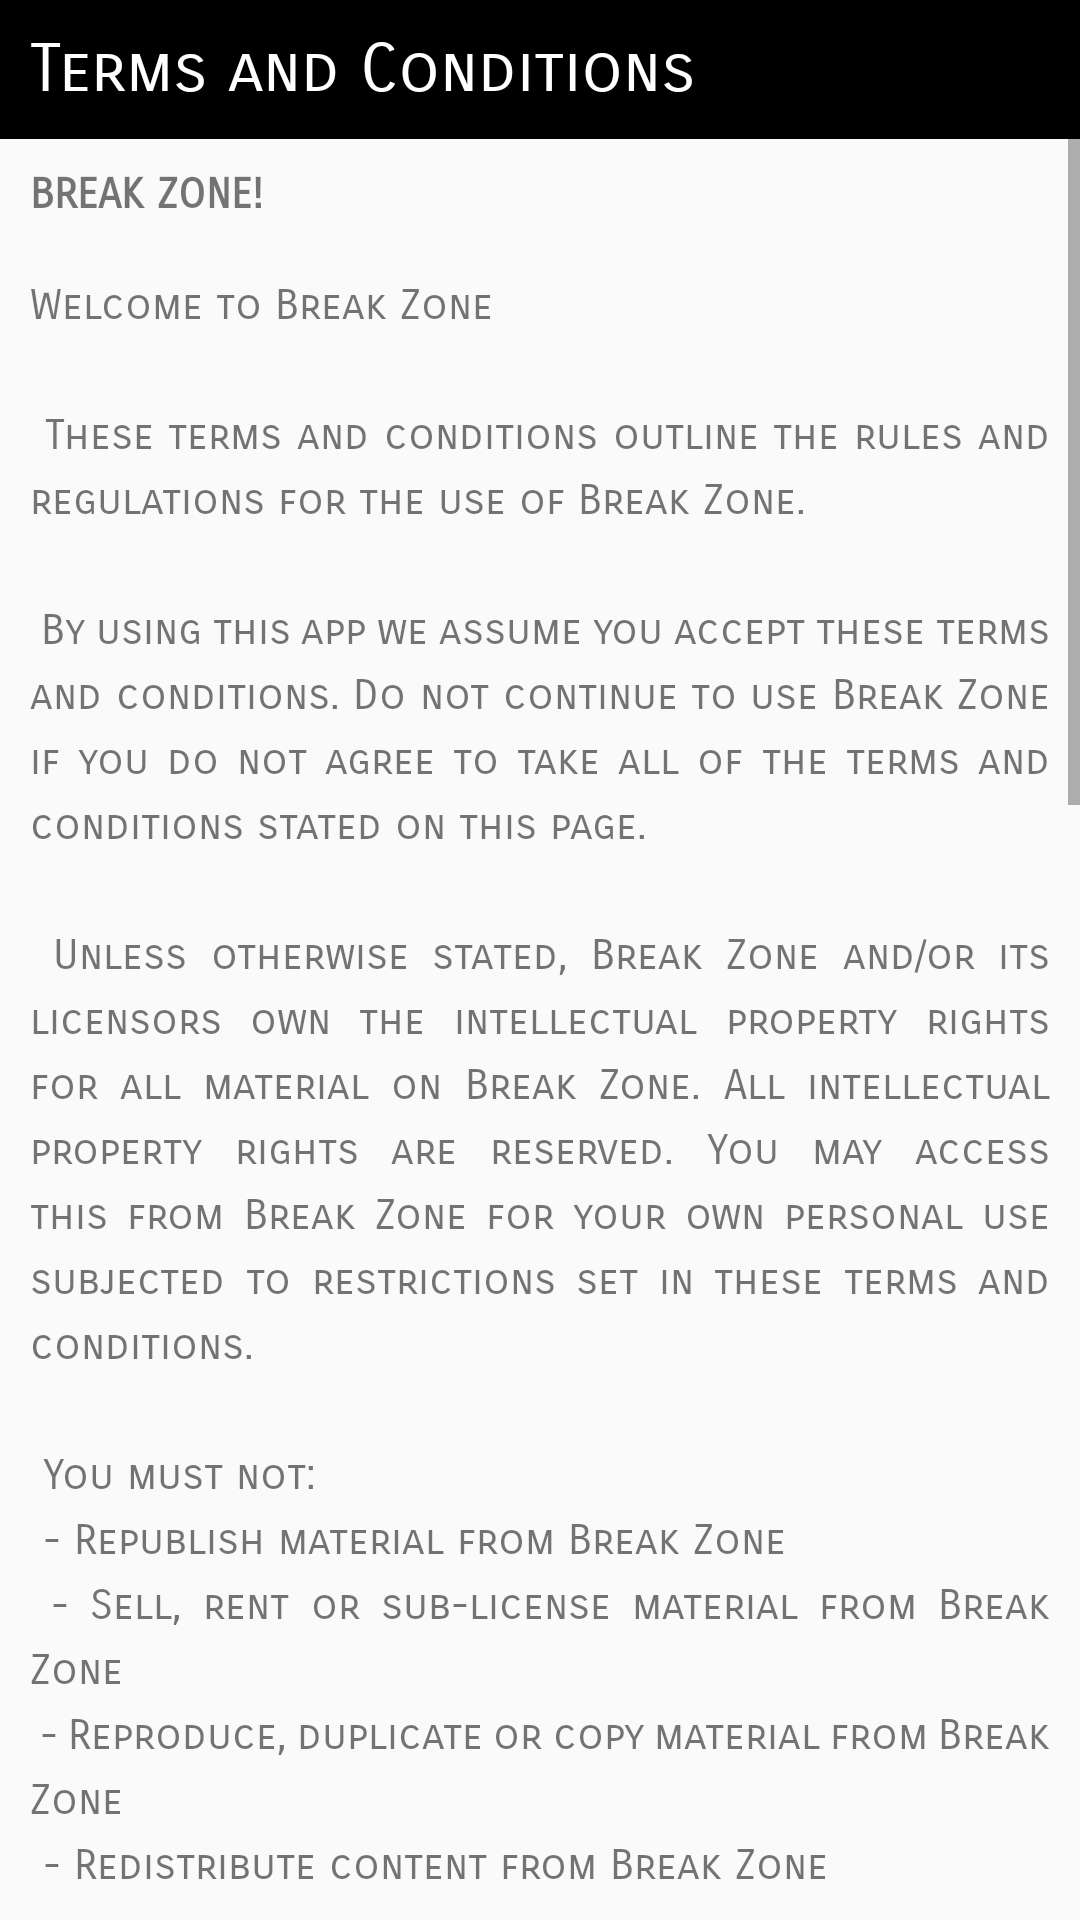

The Android layout XML behind this screen, and the referenced resources:
<!-- AndroidManifest.xml: application theme Theme.TCU_Canteen_App -->
<!-- res/layout/activity_tand_cactivity.xml -->
<?xml version="1.0" encoding="utf-8"?>
<RelativeLayout xmlns:android="http://schemas.android.com/apk/res/android"
    xmlns:app="http://schemas.android.com/apk/res-auto"
    xmlns:tools="http://schemas.android.com/tools"
    android:layout_width="match_parent"
    android:layout_height="match_parent"
    tools:context=".TandCactivity">

    <TextView
        android:id="@+id/title"
        android:layout_width="match_parent"
        android:layout_height="wrap_content"
        android:background="@color/black"
        android:padding="10dp"
        android:textAppearance="@android:style/TextAppearance.DeviceDefault.Large"
        android:text="@string/terms_and_conditionspage"
        android:fontFamily="sans-serif-smallcaps"
        android:textColor="@color/white"/>

    <ScrollView
        android:layout_width="match_parent"
        android:layout_height="wrap_content"
        android:layout_below="@id/title">

        <LinearLayout
            android:layout_width="match_parent"
            android:layout_height="wrap_content"
            android:orientation="vertical">

            <TextView
                android:id="@+id/subhead"
                android:layout_width="match_parent"
                android:layout_height="wrap_content"
                android:padding="10dp"
                android:text="@string/subheading"
                android:fontFamily="sans-serif-smallcaps"
                android:justificationMode="inter_word"/>

            <TextView
                android:id="@+id/content"
                android:layout_width="wrap_content"
                android:layout_height="wrap_content"
                android:lineSpacingExtra="5sp"
                android:padding="10sp"
                android:text="@string/content"
                android:fontFamily="sans-serif-smallcaps"
                android:justificationMode="inter_word"/>

            <Button
                android:id="@+id/agreement"
                android:layout_width="75dp"
                android:layout_height="40dp"
                android:layout_marginStart="320dp"
                android:backgroundTint="@color/black"
                android:text="@string/i_agree"
                android:textColor="@color/white"
                android:textSize="12sp"
                android:fontFamily="sans-serif-smallcaps"
                tools:ignore="TouchTargetSizeCheck" />
        </LinearLayout>
    </ScrollView>

</RelativeLayout>
<!-- resources referenced by this layout -->
<resources>
  <color name="black">#FF000000</color>
  <color name="white">#FFFFFFFF</color>
  <string name="content"><p>Welcome to Break Zone</p>
          \n\n
          <p>These terms and conditions outline the rules and regulations for the use of Break Zone.</p>
          \n\n
          <p>By using this app we assume you accept these terms and conditions. Do not continue to use Break Zone if you do not agree to take all of the terms and conditions stated on this page.</p>
          \n\n
          <p>Unless otherwise stated, Break Zone and/or its licensors own the intellectual property rights for all material on Break Zone. All intellectual property rights are reserved. You may access this from Break Zone for your own personal use subjected to restrictions set in these terms and conditions.</p>
          \n\n
          <p>You must not:</p>
          \n
              <p>- Republish material from Break Zone</p>
          \n
              <p>- Sell, rent or sub-license material from Break Zone</p>
          \n
              <p>- Reproduce, duplicate or copy material from Break Zone</p>
          \n
              <p>- Redistribute content from Break Zone</p>
          \n\n
          <p>This Agreement shall begin on the date hereof.</p>
          \n\n
          <p>Parts of this app offer an opportunity for sellers to post and update information in certain areas of the application. Break Zone does not filter, edit, publish or review Comments prior to their presence on the application. Comments do not reflect the views and opinions of Break Zone, its agents and/or affiliates. To the extent permitted by applicable laws.</p>
          \n\n
          <p>You hereby grant Break Zone a non-exclusive license to use, reproduce, edit and authorize others to use, reproduce and edit any of your information in any and all forms, formats or media.</p>
          \n\n
          <p>Approved organizations may hyperlink to our App as follows:</p>
          \n\n
          <p>- By use of our corporate name; or</p>
          \n
          <p>- By use of the uniform resource locator being linked to; or</p>
          \n
          <p>- By use of any other description of our App being linked to that makes sense within the context and format of content on the linking party\’s site.</p>
          \n\n
          <p>No use of Break Zone\'s logo or other artwork will be allowed for linking absent a trademark license agreement.</p>
          \n\n
          <p>We reserve the right to request that you remove all links or any particular link to our App. You approve to immediately remove all links to our App upon request. We also reserve the right to amen these terms and conditions and it’s linking policy at any time. By continuously linking to our App, you agree to be bound to and follow these linking terms and conditions.</p>
          \n\n
          <p>As well as any other rights we have, we can end the Agreement and/or a Related Agreement at any time, with immediate effect</p>
      </string>
  <string name="i_agree">I Agree</string>
  <string name="subheading"><b>BREAK ZONE!</b></string>
      \n\n
  <string name="terms_and_conditionspage"><h2><strong>Terms and Conditions</strong></h2></string>
  <style name="Theme.TCU_Canteen_App" parent="Theme.AppCompat.DayNight.NoActionBar">
          
          <item name="colorPrimary">@color/purple_500</item>
          <item name="colorPrimaryVariant">@color/purple_700</item>
          <item name="colorOnPrimary">@color/white</item>
          
          <item name="colorSecondary">@color/teal_200</item>
          <item name="colorSecondaryVariant">@color/teal_700</item>
          <item name="colorOnSecondary">@color/black</item>
          
          <item name="android:statusBarColor">?attr/colorPrimaryVariant</item>
          
      </style>
  <color name="purple_500">#FF6200EE</color>
  <color name="purple_700">#FF3700B3</color>
  <color name="teal_200">#FF03DAC5</color>
  <color name="teal_700">#FF018786</color>
</resources>
